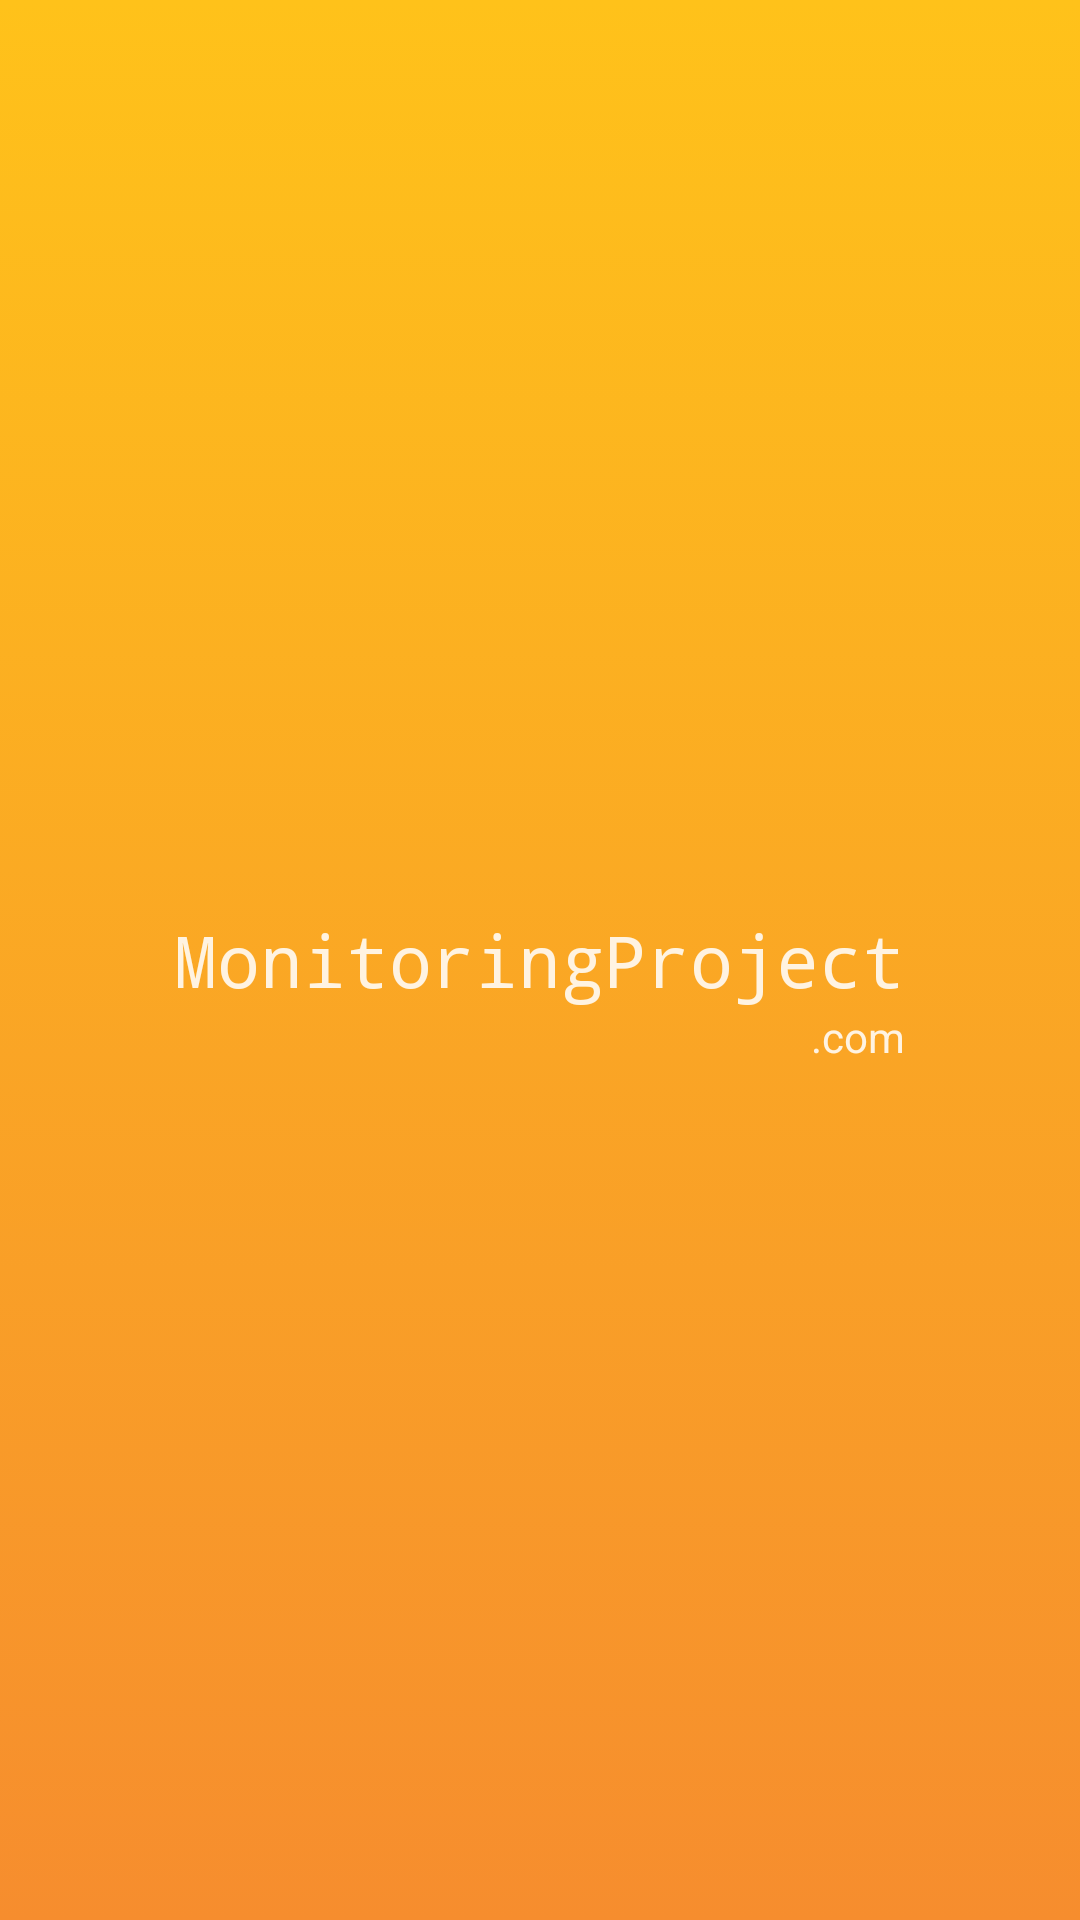

This screen was rendered from an Android layout file. Write that file and the resources it references.
<!-- AndroidManifest.xml: application theme Theme.AppCompat.Light.NoActionBar -->
<!-- res/layout/activity_accueil.xml -->
<?xml version="1.0" encoding="utf-8"?>
<android.support.constraint.ConstraintLayout xmlns:android="http://schemas.android.com/apk/res/android"
    xmlns:app="http://schemas.android.com/apk/res-auto"
    xmlns:tools="http://schemas.android.com/tools"
    android:layout_width="match_parent"
    android:layout_height="match_parent"
    tools:context="com.monitoringprojectapp.Start.StartActivity"
    android:background="@drawable/page_accueil_selector">

    <RelativeLayout
        android:layout_width="match_parent"
        android:layout_height="match_parent">

        <TextView
            android:id="@+id/ComAccueil"
            android:layout_width="wrap_content"
            android:layout_height="wrap_content"
            android:layout_alignEnd="@+id/TMAccueil"
            android:layout_below="@+id/TMAccueil"
            android:text="@string/com"
            android:textColor="@color/white" />

        <TextView
            android:id="@+id/TMAccueil"
            android:layout_width="wrap_content"
            android:layout_height="wrap_content"
            android:layout_centerHorizontal="true"
            android:layout_centerVertical="true"
            android:fontFamily="monospace"
            android:text="MonitoringProject"
            android:textColor="@color/white"
            android:textSize="24sp" />
    </RelativeLayout>

</android.support.constraint.ConstraintLayout>
<!-- resources referenced by this layout -->
<resources>
  <color name="white">#DFFF</color>
  <!-- drawable page_accueil_selector (drawable) -->
  <?xml version="1.0" encoding="utf-8"?>
  <selector xmlns:android="http://schemas.android.com/apk/res/android">
      <item>
          <shape>
              <gradient
                  android:angle="90"
                  android:startColor="@color/orange"
                  android:endColor="@color/yellow"
                  android:type="linear" />
          </shape>
      </item>
  </selector>
  <string name="com">.com</string>
  <color name="orange">#f68d2e</color>
  <color name="yellow">#FFC21A</color>
</resources>
